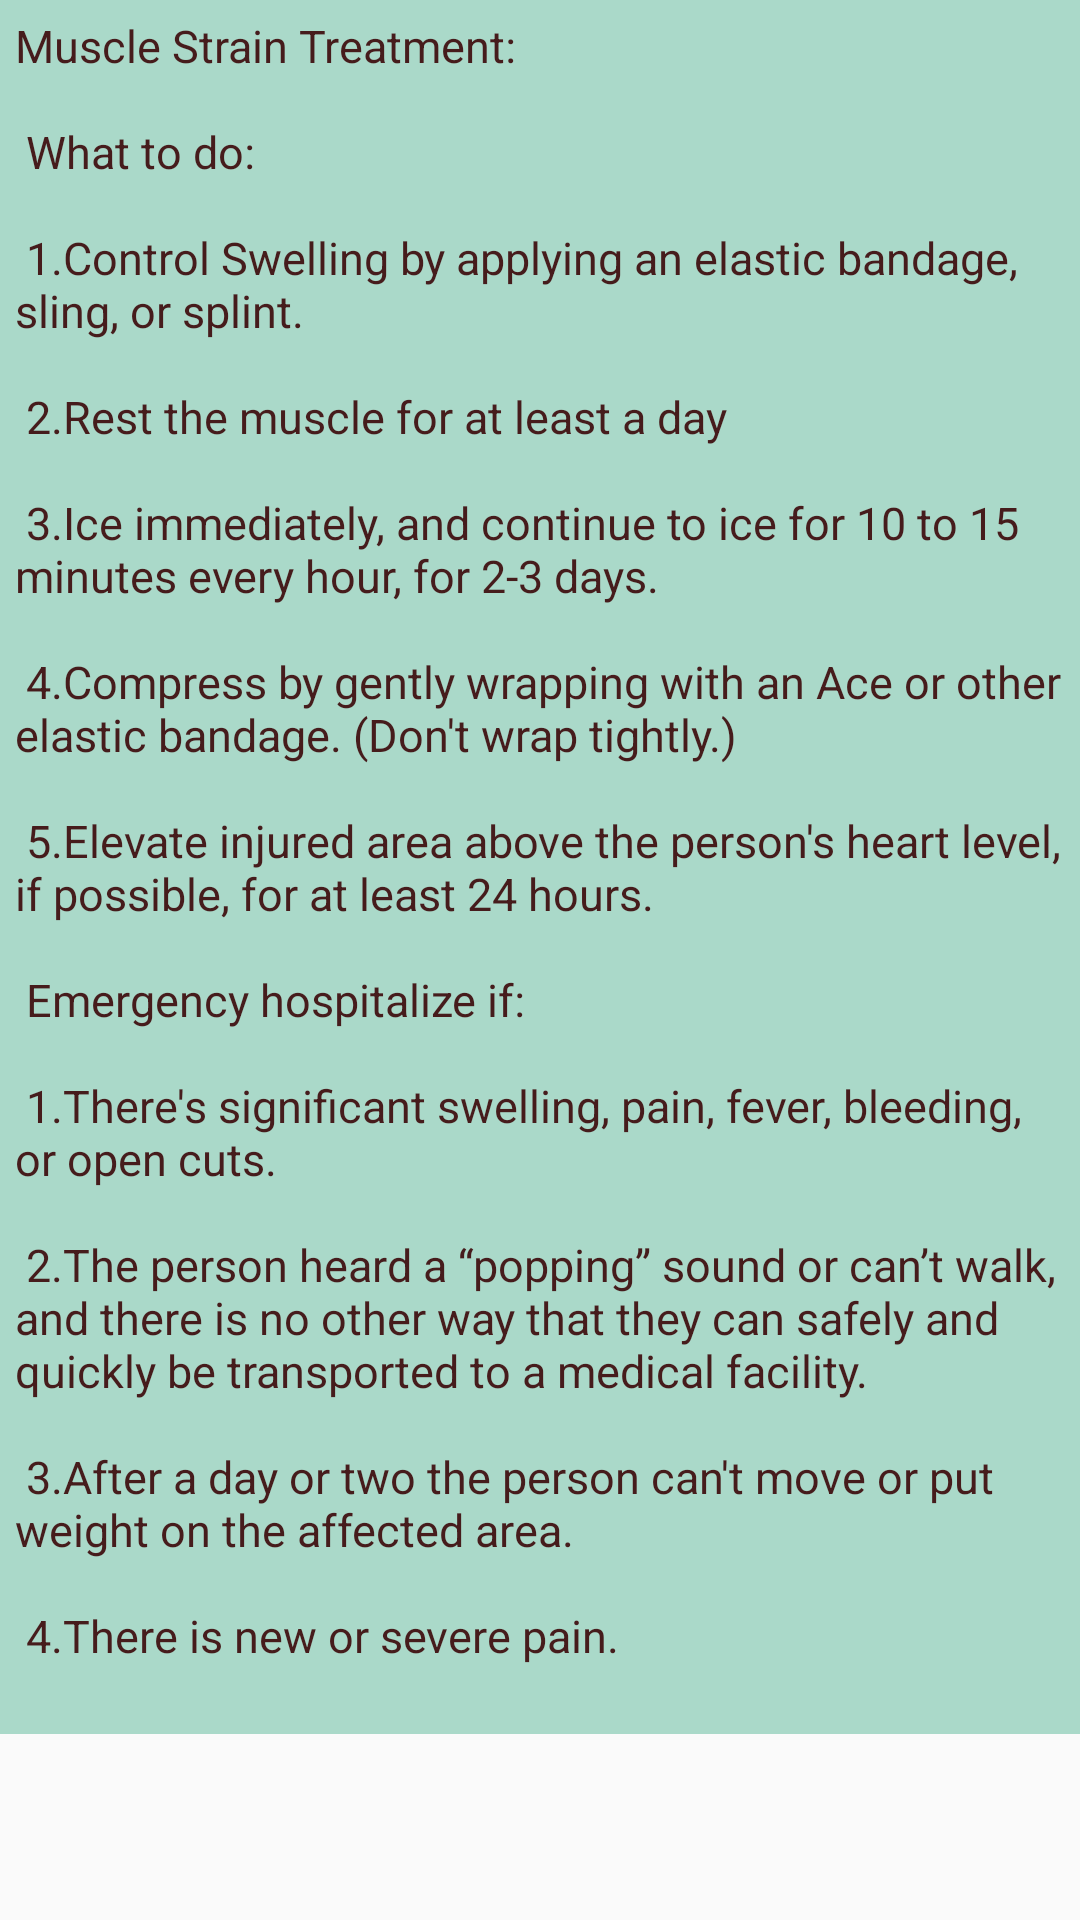

Here is an Android app screen rendered from its layout file. Give the layout XML and the strings, colors and styles it references.
<!-- AndroidManifest.xml: application theme AppTheme -->
<!-- res/layout/activity_muscle__strain.xml -->
<?xml version="1.0" encoding="utf-8"?>
<ScrollView xmlns:android="http://schemas.android.com/apk/res/android"
    xmlns:app="http://schemas.android.com/apk/res-auto"
    xmlns:tools="http://schemas.android.com/tools"
    android:layout_width="match_parent"
    android:layout_height="match_parent"
    tools:context="com.example.Nazmus_Sakib_Ohee.digital_doctor.Muscle_Strain">


    <TextView
        android:layout_width="match_parent"
        android:layout_height="match_parent"
        android:background="#AAD9C9"
        android:padding="5dp"
        android:text="@string/muscle_strain"
        android:textColor="#461C1C"
        android:textSize="15sp" />

</ScrollView>
<!-- resources referenced by this layout -->
<resources>
  <string name="muscle_strain">
  
  Muscle Strain Treatment:\n\n
  What to do:\n\n
     1.Control Swelling by applying an elastic bandage, sling, or splint.\n\n
     2.Rest the muscle for at least a day\n\n
     3.Ice immediately, and continue to ice for 10 to 15 minutes every hour, for 2-3 days.\n\n
     4.Compress by gently wrapping with an Ace or other elastic bandage. (Don\'t wrap tightly.)\n\n
     5.Elevate injured area above the person\'s heart level, if possible, for at least 24 hours.\n\n
  
  Emergency hospitalize if:\n\n
  
      1.There\'s significant swelling, pain, fever, bleeding, or open cuts.\n\n
      2.The person heard a “popping” sound or can\’t walk, and there is no other way that they can safely and quickly be transported to a medical facility.\n\n
      3.After a day or two the person can\'t move or put weight on the affected area.\n\n
      4.There is new or severe pain.\n
      </string>
  <style name="AppTheme" parent="Theme.AppCompat.Light.DarkActionBar">
          
          <item name="colorPrimary">@color/colorPrimary</item>
          <item name="android:activatedBackgroundIndicator">@color/colorPrimary</item>
          <item name="colorPrimaryDark">@color/colorPrimaryDark</item>
          <item name="colorAccent">@color/colorAccent</item>
      </style>
  <color name="colorPrimary">#033b73</color>
  <color name="colorPrimaryDark">#BB2A42</color>
  <color name="colorAccent">#FF4081</color>
</resources>
